Labelled photos from "data", an image-classification folder in shkj250/nailong_dataset. The possible labels are: nailong, naiwa.

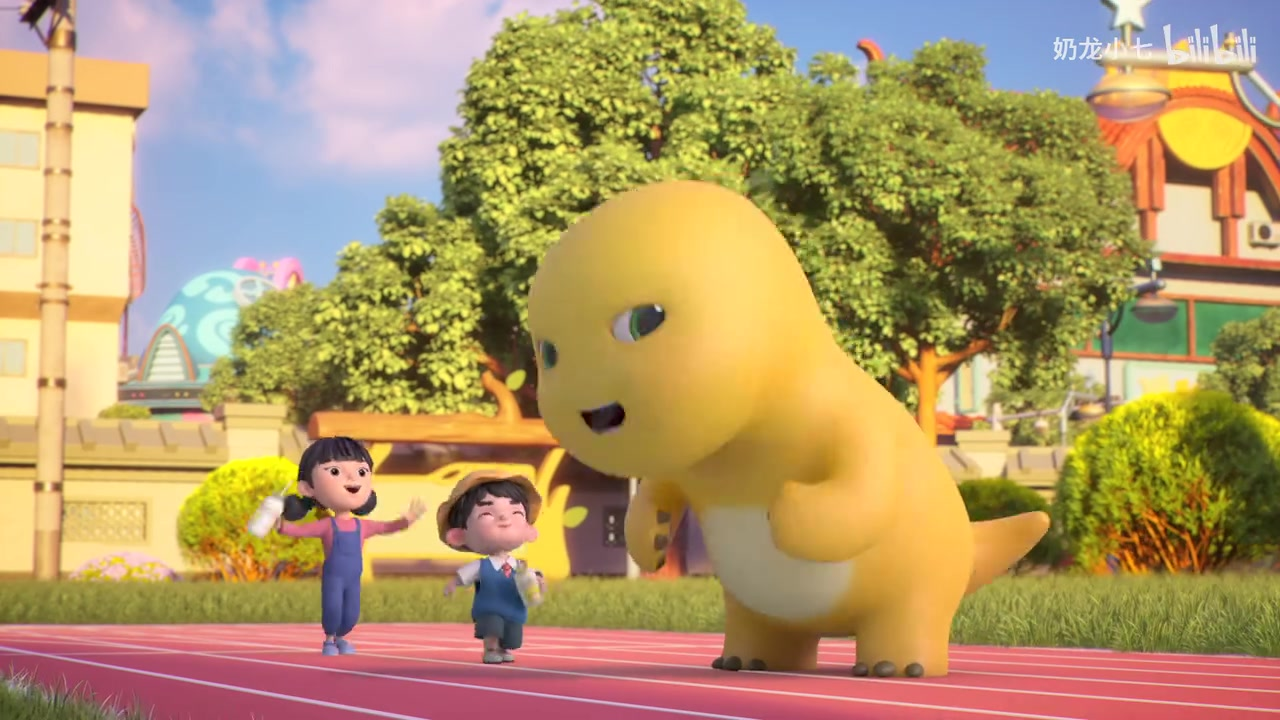
Label: nailong

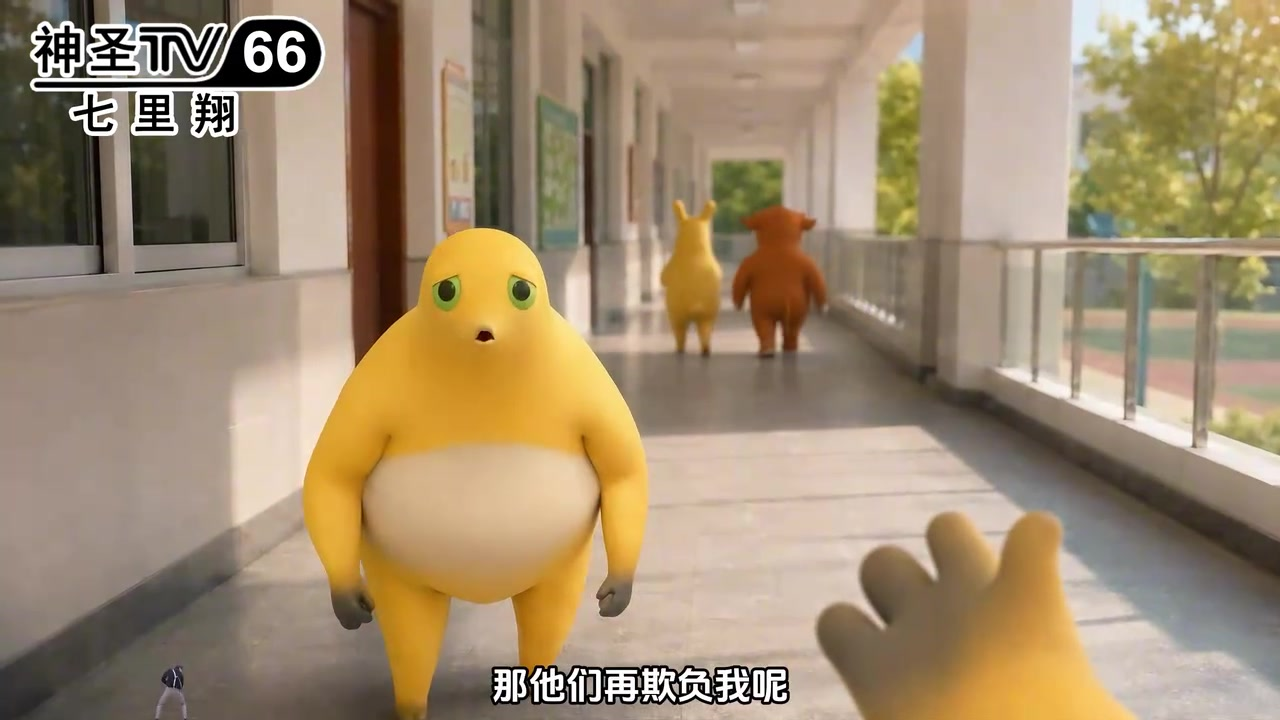
Label: naiwa

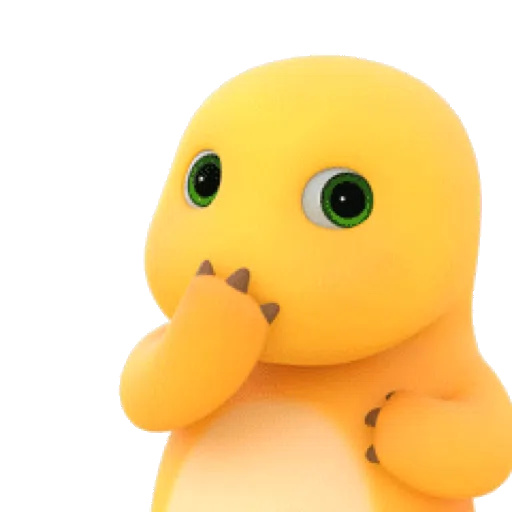
Label: nailong

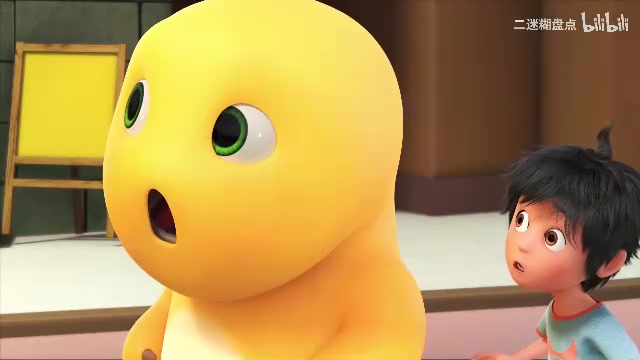
Label: nailong

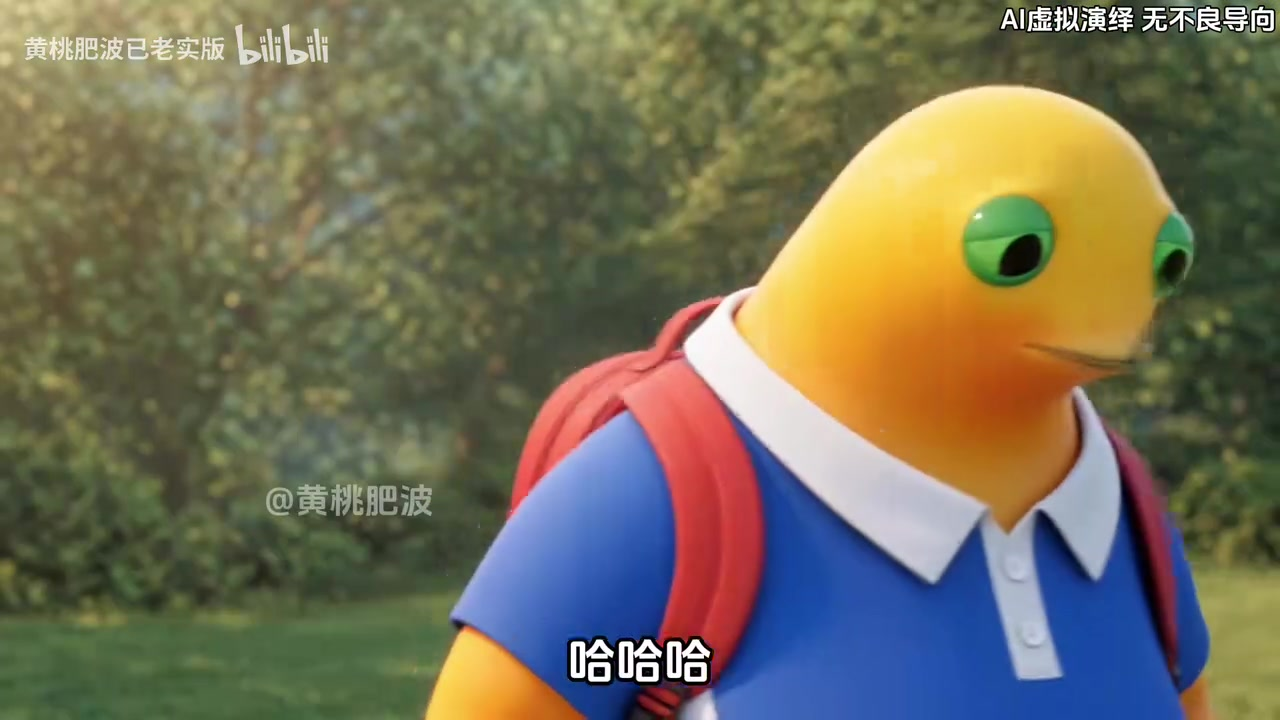
Label: naiwa

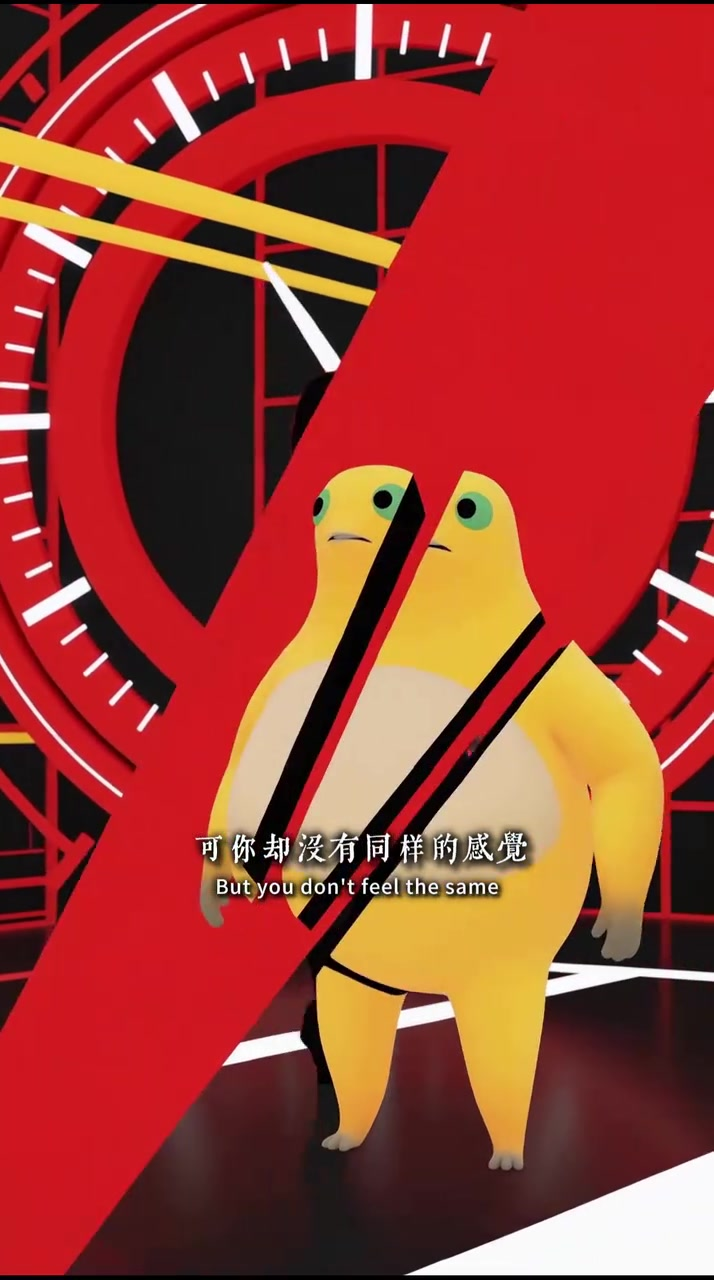
Label: naiwa
